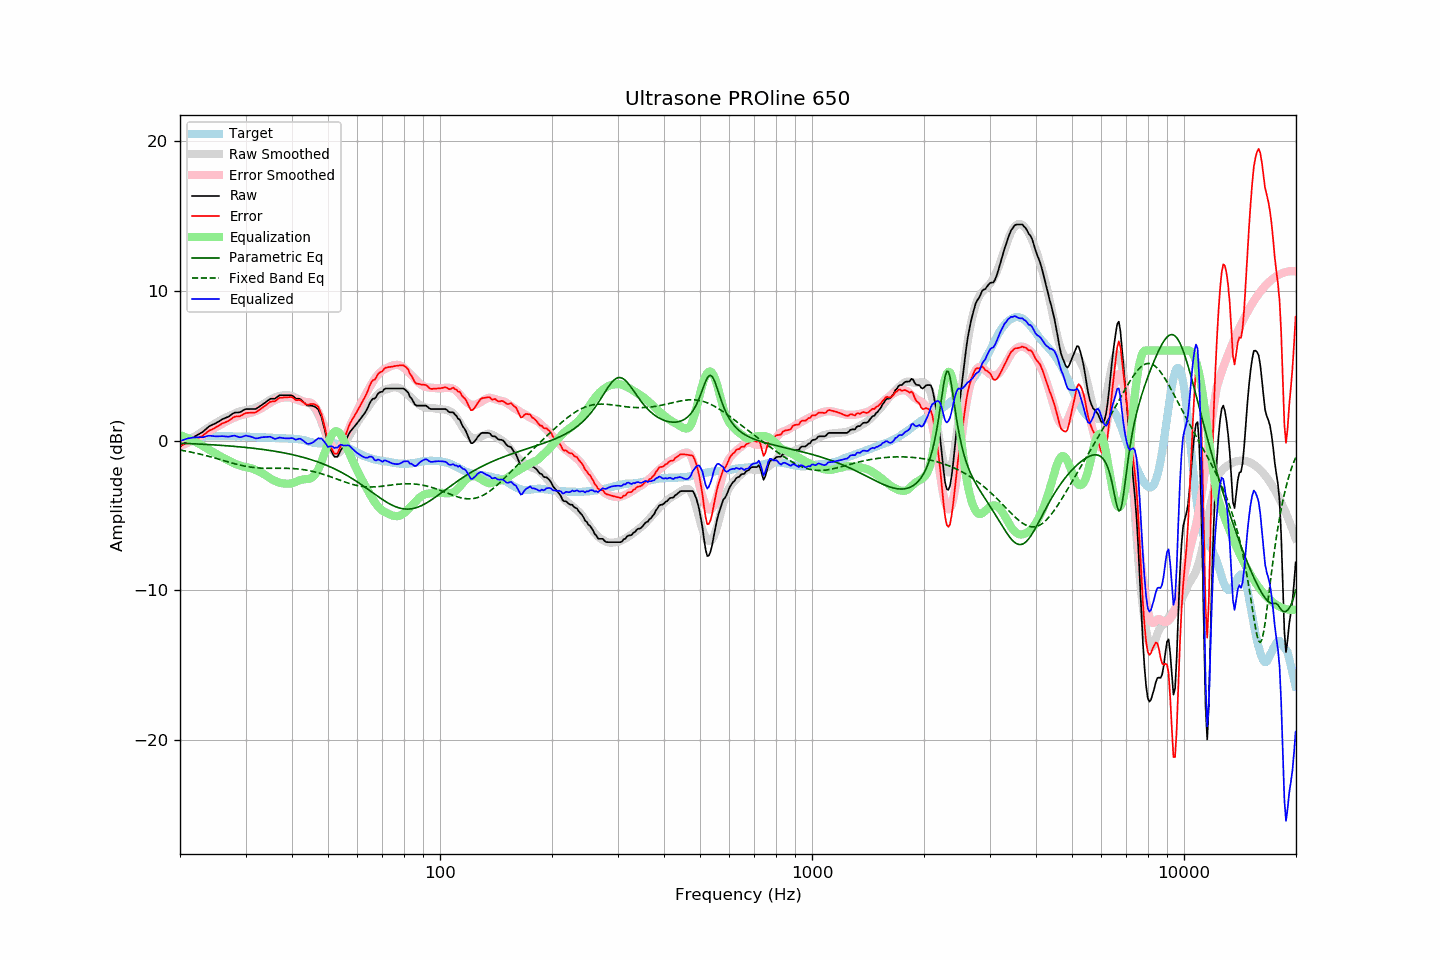

Values plotted in this chart, from the file beside it:
frequency, raw, error, smoothed, error_smoothed, equalization, parametric_eq, fixed_band_eq, equalized_raw, equalized_smoothed, target
20.00, -0.40, -0.37, -0.38, -0.36, 0.36, -0.18, -0.64, -0.04, -0.02, -0.03
20.20, -0.32, -0.33, -0.31, -0.32, 0.32, -0.19, -0.65, 0.00, 0.01, 0.01
20.40, -0.24, -0.27, -0.24, -0.28, 0.28, -0.19, -0.67, 0.04, 0.04, 0.04
20.61, -0.16, -0.23, -0.17, -0.24, 0.24, -0.19, -0.69, 0.08, 0.07, 0.06
20.81, -0.08, -0.18, -0.10, -0.19, 0.19, -0.20, -0.71, 0.11, 0.10, 0.11
21.02, 0.00, -0.14, -0.03, -0.15, 0.15, -0.20, -0.73, 0.15, 0.12, 0.14
21.23, 0.06, -0.09, 0.04, -0.10, 0.10, -0.21, -0.75, 0.16, 0.14, 0.15
21.44, 0.13, -0.04, 0.11, -0.05, 0.05, -0.21, -0.78, 0.18, 0.16, 0.17
21.66, 0.20, 0.01, 0.18, 0.00, -0.00, -0.22, -0.80, 0.20, 0.18, 0.19
21.87, 0.26, 0.06, 0.25, 0.06, -0.06, -0.22, -0.82, 0.21, 0.20, 0.20
22.09, 0.32, 0.10, 0.32, 0.11, -0.11, -0.23, -0.85, 0.21, 0.21, 0.22
22.31, 0.38, 0.16, 0.39, 0.17, -0.17, -0.23, -0.87, 0.22, 0.23, 0.22
22.54, 0.44, 0.21, 0.46, 0.23, -0.23, -0.24, -0.89, 0.21, 0.24, 0.23
22.76, 0.50, 0.26, 0.53, 0.29, -0.29, -0.24, -0.92, 0.21, 0.25, 0.24
22.99, 0.56, 0.32, 0.60, 0.35, -0.35, -0.25, -0.95, 0.21, 0.26, 0.24
23.22, 0.65, 0.40, 0.67, 0.41, -0.41, -0.25, -0.97, 0.24, 0.26, 0.25
23.45, 0.74, 0.48, 0.74, 0.48, -0.48, -0.26, -1.00, 0.27, 0.27, 0.26
23.69, 0.84, 0.57, 0.81, 0.54, -0.54, -0.27, -1.03, 0.30, 0.27, 0.27
23.92, 0.93, 0.65, 0.88, 0.61, -0.61, -0.27, -1.06, 0.32, 0.28, 0.28
24.16, 0.99, 0.70, 0.96, 0.67, -0.67, -0.28, -1.09, 0.32, 0.28, 0.29
24.40, 1.04, 0.74, 1.02, 0.74, -0.74, -0.28, -1.12, 0.30, 0.28, 0.30
24.65, 1.09, 0.80, 1.09, 0.80, -0.80, -0.29, -1.15, 0.29, 0.29, 0.29
24.89, 1.14, 0.85, 1.15, 0.86, -0.86, -0.30, -1.18, 0.28, 0.29, 0.29
25.14, 1.20, 0.91, 1.21, 0.92, -0.92, -0.30, -1.21, 0.28, 0.29, 0.29
25.39, 1.26, 0.97, 1.27, 0.98, -0.98, -0.31, -1.24, 0.28, 0.29, 0.29
25.65, 1.33, 1.04, 1.34, 1.05, -1.05, -0.32, -1.27, 0.28, 0.29, 0.29
25.91, 1.40, 1.12, 1.40, 1.11, -1.11, -0.33, -1.30, 0.29, 0.29, 0.28
26.16, 1.45, 1.16, 1.45, 1.16, -1.16, -0.33, -1.33, 0.29, 0.29, 0.29
26.43, 1.49, 1.20, 1.50, 1.22, -1.22, -0.34, -1.37, 0.27, 0.29, 0.29
26.69, 1.54, 1.26, 1.56, 1.27, -1.27, -0.35, -1.40, 0.27, 0.28, 0.29
26.96, 1.58, 1.30, 1.61, 1.33, -1.33, -0.36, -1.43, 0.25, 0.28, 0.28
27.23, 1.65, 1.37, 1.66, 1.38, -1.38, -0.37, -1.46, 0.27, 0.28, 0.28
27.50, 1.73, 1.45, 1.71, 1.43, -1.43, -0.37, -1.49, 0.30, 0.28, 0.28
27.77, 1.80, 1.53, 1.76, 1.49, -1.49, -0.38, -1.52, 0.32, 0.28, 0.27
28.05, 1.86, 1.59, 1.81, 1.54, -1.54, -0.39, -1.55, 0.33, 0.27, 0.27
28.33, 1.87, 1.61, 1.86, 1.58, -1.58, -0.40, -1.58, 0.29, 0.27, 0.26
28.62, 1.87, 1.60, 1.90, 1.63, -1.63, -0.41, -1.60, 0.24, 0.27, 0.27
28.90, 1.88, 1.61, 1.93, 1.66, -1.66, -0.42, -1.63, 0.22, 0.27, 0.27
29.19, 1.92, 1.66, 1.96, 1.70, -1.70, -0.43, -1.66, 0.22, 0.27, 0.26
29.48, 1.99, 1.72, 1.99, 1.72, -1.72, -0.44, -1.68, 0.27, 0.26, 0.27
29.78, 2.05, 1.78, 2.01, 1.75, -1.75, -0.45, -1.70, 0.30, 0.26, 0.27
30.08, 2.10, 1.83, 2.03, 1.77, -1.77, -0.46, -1.72, 0.33, 0.26, 0.27
30.38, 2.10, 1.85, 2.05, 1.79, -1.79, -0.47, -1.74, 0.31, 0.25, 0.25
30.68, 2.10, 1.85, 2.06, 1.82, -1.82, -0.49, -1.76, 0.28, 0.25, 0.25
30.99, 2.10, 1.86, 2.09, 1.84, -1.84, -0.50, -1.78, 0.26, 0.24, 0.24
31.30, 2.10, 1.86, 2.11, 1.87, -1.87, -0.51, -1.79, 0.23, 0.24, 0.24
31.61, 2.10, 1.86, 2.15, 1.92, -1.92, -0.52, -1.80, 0.19, 0.24, 0.24
31.93, 2.10, 1.87, 2.19, 1.96, -1.96, -0.53, -1.81, 0.14, 0.23, 0.23
32.24, 2.16, 1.94, 2.24, 2.01, -2.01, -0.55, -1.82, 0.15, 0.23, 0.22
32.57, 2.23, 2.01, 2.29, 2.06, -2.06, -0.56, -1.83, 0.17, 0.22, 0.22
32.89, 2.31, 2.10, 2.33, 2.12, -2.12, -0.57, -1.84, 0.20, 0.22, 0.21
33.22, 2.38, 2.17, 2.38, 2.17, -2.17, -0.59, -1.84, 0.21, 0.21, 0.21
33.55, 2.46, 2.25, 2.44, 2.23, -2.23, -0.60, -1.85, 0.23, 0.21, 0.21
33.89, 2.53, 2.32, 2.51, 2.30, -2.30, -0.62, -1.85, 0.23, 0.20, 0.21
34.23, 2.61, 2.40, 2.57, 2.37, -2.37, -0.63, -1.85, 0.24, 0.20, 0.21
34.57, 2.69, 2.50, 2.64, 2.44, -2.44, -0.65, -1.85, 0.25, 0.20, 0.20
34.92, 2.77, 2.58, 2.71, 2.51, -2.51, -0.66, -1.85, 0.26, 0.19, 0.19
35.27, 2.79, 2.60, 2.77, 2.58, -2.58, -0.68, -1.85, 0.21, 0.19, 0.19
35.62, 2.79, 2.61, 2.82, 2.64, -2.64, -0.70, -1.85, 0.15, 0.19, 0.18
35.97, 2.79, 2.61, 2.87, 2.69, -2.69, -0.72, -1.85, 0.10, 0.18, 0.18
... 635 more rows
